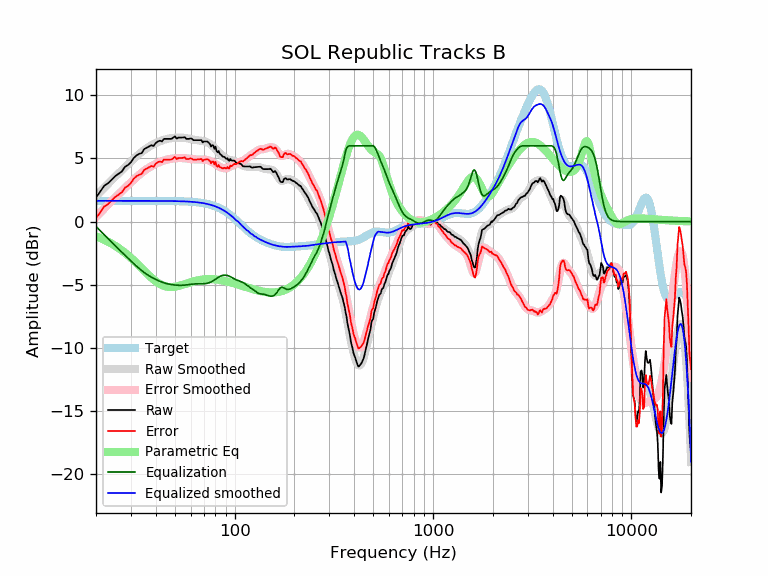

The file beside this chart, header and first rows:
frequency, raw, error, smoothed, error_smoothed, equalization, parametric_eq, equalized_raw, equalized_smoothed, target
20, 1.92, 0.27, 2.03, 0.38, -0.38, -1.16, 1.54, 1.65, 1.65
21, 2.37, 0.73, 2.36, 0.72, -0.72, -1.29, 1.66, 1.65, 1.65
22, 2.84, 1.19, 2.69, 1.04, -1.04, -1.43, 1.80, 1.65, 1.65
23, 3.04, 1.39, 2.99, 1.35, -1.35, -1.59, 1.69, 1.65, 1.65
24, 3.33, 1.68, 3.29, 1.64, -1.64, -1.75, 1.69, 1.65, 1.65
25, 3.61, 1.96, 3.56, 1.91, -1.91, -1.91, 1.69, 1.65, 1.65
26, 3.79, 2.14, 3.82, 2.17, -2.17, -2.09, 1.61, 1.65, 1.65
27, 3.97, 2.33, 4.07, 2.42, -2.42, -2.27, 1.55, 1.65, 1.65
28, 4.34, 2.69, 4.31, 2.66, -2.66, -2.47, 1.68, 1.65, 1.65
29, 4.48, 2.83, 4.54, 2.89, -2.89, -2.66, 1.59, 1.65, 1.65
30, 4.70, 3.05, 4.76, 3.11, -3.11, -2.86, 1.59, 1.65, 1.65
31, 5.04, 3.39, 4.97, 3.32, -3.32, -3.07, 1.72, 1.65, 1.65
32, 5.24, 3.59, 5.17, 3.52, -3.52, -3.28, 1.72, 1.65, 1.65
33, 5.36, 3.72, 5.35, 3.71, -3.71, -3.48, 1.66, 1.65, 1.65
34, 5.42, 3.78, 5.52, 3.88, -3.88, -3.69, 1.55, 1.65, 1.65
35, 5.74, 4.10, 5.67, 4.03, -4.03, -3.89, 1.72, 1.65, 1.65
36, 5.84, 4.20, 5.81, 4.16, -4.16, -4.08, 1.68, 1.65, 1.65
37, 5.94, 4.30, 5.93, 4.28, -4.28, -4.26, 1.66, 1.64, 1.64
38, 6.05, 4.40, 6.03, 4.39, -4.39, -4.43, 1.66, 1.64, 1.64
39, 5.99, 4.35, 6.13, 4.49, -4.49, -4.58, 1.50, 1.64, 1.64
40, 6.22, 4.58, 6.22, 4.57, -4.57, -4.72, 1.65, 1.64, 1.64
41, 6.34, 4.70, 6.30, 4.65, -4.65, -4.84, 1.69, 1.64, 1.64
42, 6.41, 4.77, 6.37, 4.72, -4.72, -4.94, 1.69, 1.64, 1.64
43, 6.35, 4.71, 6.43, 4.79, -4.79, -5.02, 1.56, 1.64, 1.64
44, 6.55, 4.91, 6.48, 4.84, -4.84, -5.08, 1.71, 1.64, 1.64
45, 6.55, 4.91, 6.52, 4.89, -4.89, -5.13, 1.66, 1.64, 1.64
46, 6.55, 4.91, 6.56, 4.92, -4.92, -5.16, 1.63, 1.64, 1.64
47, 6.55, 4.91, 6.59, 4.95, -4.95, -5.18, 1.59, 1.63, 1.63
48, 6.55, 4.92, 6.61, 4.98, -4.98, -5.18, 1.57, 1.63, 1.63
49, 6.65, 5.02, 6.63, 5.00, -5.00, -5.17, 1.65, 1.63, 1.63
50, 6.75, 5.12, 6.64, 5.01, -5.01, -5.15, 1.73, 1.63, 1.63
51, 6.57, 4.95, 6.65, 5.03, -5.03, -5.13, 1.54, 1.62, 1.62
52, 6.65, 5.03, 6.65, 5.03, -5.03, -5.10, 1.61, 1.62, 1.62
53, 6.65, 5.03, 6.65, 5.04, -5.04, -5.06, 1.61, 1.62, 1.62
54, 6.65, 5.04, 6.65, 5.04, -5.04, -5.02, 1.61, 1.61, 1.61
55, 6.66, 5.05, 6.64, 5.03, -5.03, -4.98, 1.63, 1.61, 1.61
56, 6.69, 5.09, 6.62, 5.02, -5.02, -4.94, 1.67, 1.60, 1.60
57, 6.55, 4.95, 6.60, 5.01, -5.01, -4.90, 1.54, 1.60, 1.60
58, 6.55, 4.96, 6.58, 4.99, -4.99, -4.87, 1.56, 1.59, 1.59
59, 6.55, 4.96, 6.56, 4.98, -4.98, -4.83, 1.57, 1.58, 1.58
60, 6.59, 5.02, 6.54, 4.96, -4.96, -4.79, 1.63, 1.58, 1.58
61, 6.54, 4.97, 6.52, 4.95, -4.95, -4.76, 1.59, 1.57, 1.57
62, 6.45, 4.89, 6.49, 4.94, -4.94, -4.73, 1.51, 1.56, 1.56
63, 6.45, 4.90, 6.48, 4.93, -4.93, -4.70, 1.52, 1.55, 1.55
64, 6.45, 4.91, 6.46, 4.92, -4.92, -4.67, 1.53, 1.54, 1.54
65, 6.45, 4.92, 6.44, 4.92, -4.92, -4.65, 1.53, 1.53, 1.53
66, 6.45, 4.93, 6.43, 4.92, -4.92, -4.63, 1.53, 1.51, 1.51
67, 6.45, 4.95, 6.42, 4.92, -4.92, -4.61, 1.53, 1.50, 1.50
68, 6.45, 4.96, 6.40, 4.92, -4.92, -4.59, 1.53, 1.49, 1.49
69, 6.27, 4.80, 6.38, 4.91, -4.91, -4.58, 1.35, 1.47, 1.47
70, 6.35, 4.89, 6.36, 4.91, -4.91, -4.57, 1.44, 1.45, 1.45
71, 6.35, 4.91, 6.34, 4.90, -4.90, -4.56, 1.45, 1.44, 1.44
72, 6.35, 4.93, 6.30, 4.89, -4.89, -4.56, 1.46, 1.42, 1.42
73, 6.33, 4.93, 6.26, 4.87, -4.87, -4.55, 1.46, 1.40, 1.40
74, 6.25, 4.87, 6.21, 4.84, -4.84, -4.55, 1.41, 1.37, 1.37
75, 6.15, 4.80, 6.16, 4.81, -4.81, -4.55, 1.34, 1.35, 1.35
76, 5.94, 4.62, 6.09, 4.77, -4.77, -4.55, 1.18, 1.32, 1.32
77, 6.06, 4.76, 6.02, 4.72, -4.72, -4.55, 1.33, 1.30, 1.30
78, 6.03, 4.76, 5.94, 4.67, -4.67, -4.56, 1.36, 1.27, 1.27
79, 5.76, 4.52, 5.85, 4.62, -4.62, -4.56, 1.15, 1.24, 1.24
... 553 more rows
